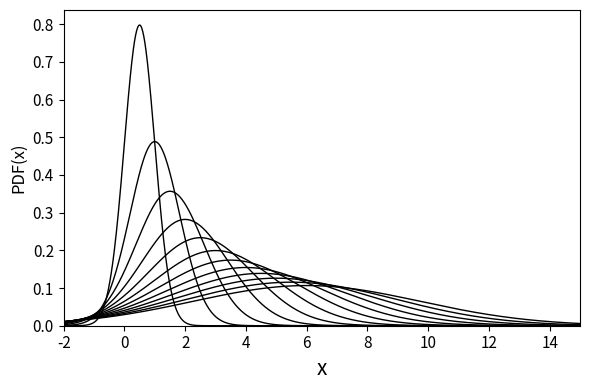

This figure's Python source:
import matplotlib.pyplot as plt
import numpy as np
from scipy.stats import norm

# Parameters
n_values = range(1, 13)
x = np.linspace(-2, 15, 1000)

# Create plot
plt.figure(figsize=(6, 4))

# Plot curves for each n
for n in n_values:
    mean = n / 2
    variance = (n**2 + 2*n) / 12
    std = np.sqrt(variance)
    pdf = norm.pdf(x, mean, std)
    plt.plot(x, pdf, 'k-', linewidth=1)

plt.xlabel('x', fontsize=15)
plt.ylabel('PDF(x)', fontsize=12)
plt.xlim(-2, 15)
plt.ylim(0, None)
plt.tick_params(axis='both', labelsize=11)

plt.tight_layout()
plt.savefig('multimodals.svg', bbox_inches='tight')
plt.show()
